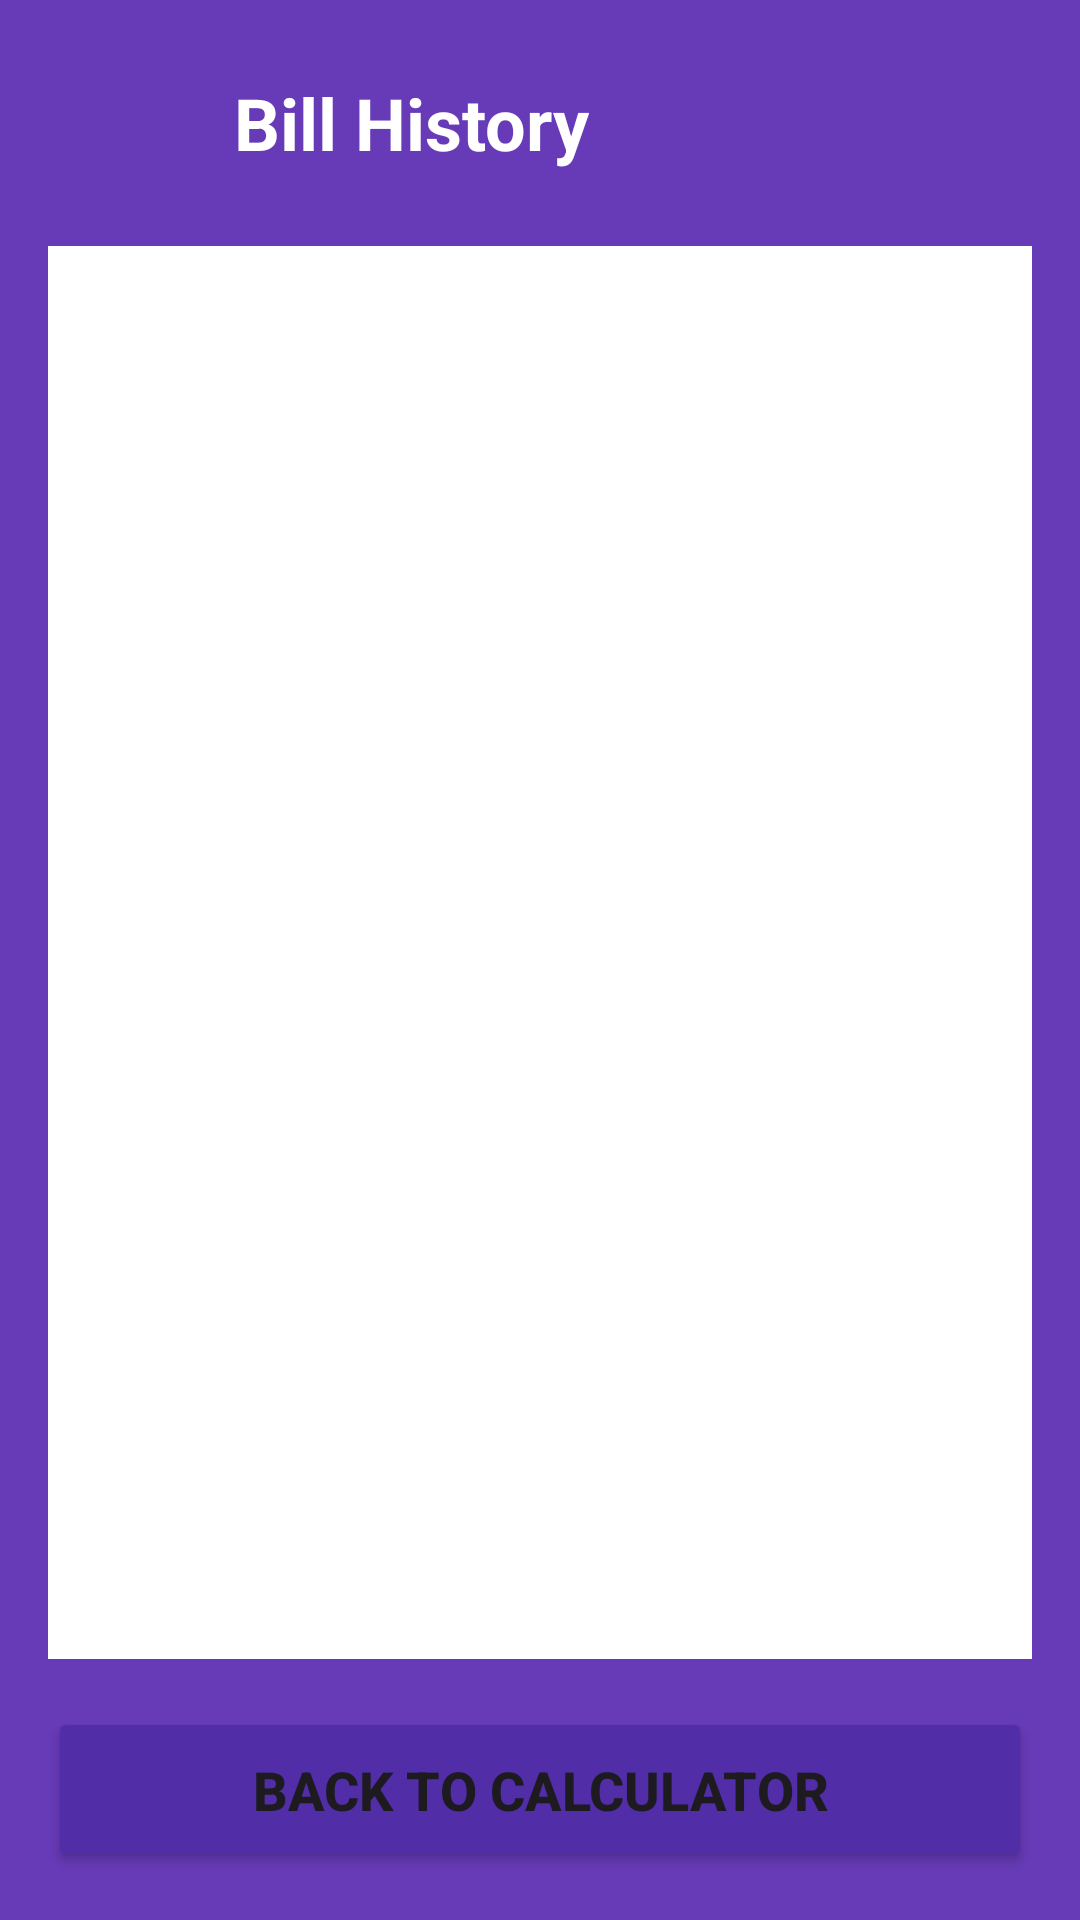

The Android layout XML behind this screen, and the referenced resources:
<!-- AndroidManifest.xml: activity theme Theme.ElectricityBillCalc -->
<!-- res/layout/activity_history.xml -->
<?xml version="1.0" encoding="utf-8"?>
<LinearLayout xmlns:android="http://schemas.android.com/apk/res/android"
    xmlns:app="http://schemas.android.com/apk/res-auto"
    android:layout_width="match_parent"
    android:layout_height="match_parent"
    android:orientation="vertical"
    android:background="@color/purple_light"
    android:padding="16dp">

    
    <LinearLayout
        android:layout_width="match_parent"
        android:layout_height="wrap_content"
        android:orientation="horizontal"
        android:gravity="center_vertical"
        android:layout_marginBottom="16dp">

        <ImageView
            android:layout_width="50dp"
            android:layout_height="50dp"
            android:src="@drawable/ic_history"
            android:layout_marginEnd="12dp"/>

        <TextView
            android:layout_width="wrap_content"
            android:layout_height="wrap_content"
            android:text="Bill History"
            android:textSize="24sp"
            android:textStyle="bold"
            android:textColor="@color/white"/>
    </LinearLayout>

    
    <ListView
        android:id="@+id/historyListView"
        android:layout_width="match_parent"
        android:layout_height="0dp"
        android:layout_weight="1"
        android:background="@color/white"
        android:divider="@color/gray_light"
        android:dividerHeight="1dp"
        android:padding="8dp"/>

    
    <TextView
        android:id="@+id/emptyTextView"
        android:layout_width="match_parent"
        android:layout_height="wrap_content"
        android:text="No bills saved yet. Calculate and save bills from the main screen."
        android:textSize="16sp"
        android:gravity="center"
        android:padding="32dp"
        android:textColor="@color/gray_dark"
        android:visibility="gone"/>

    
    <Button
        android:id="@+id/backButton"
        android:layout_width="match_parent"
        android:layout_height="55dp"
        android:text="BACK TO CALCULATOR"
        android:textSize="18sp"
        android:textStyle="bold"
        android:layout_marginTop="16dp"
        android:backgroundTint="@color/purple_dark"/>
</LinearLayout>
<!-- resources referenced by this layout -->
<resources>
  <color name="gray_dark">#616161</color>
  <color name="gray_light">#F5F5F5</color>
  <color name="purple_dark">#512DA8</color>
  <color name="purple_light">#673AB7</color>
  <color name="white">#FFFFFFFF</color>
  <style name="Theme.ElectricityBillCalc" parent="Theme.MaterialComponents.DayNight.DarkActionBar">
          
          <item name="colorPrimary">@color/purple_dark</item>
          <item name="colorPrimaryVariant">@color/purple_700</item>
          <item name="colorOnPrimary">@color/white</item>
  
          <item name="colorSecondary">@color/teal_700</item>
          <item name="colorSecondaryVariant">@color/teal_700</item>
          <item name="colorOnSecondary">@color/white</item>
  
          
          <item name="android:windowBackground">@color/purple_light</item>
          <item name="android:colorBackground">@color/purple_light</item>
  
          <item name="android:statusBarColor" tools:targetApi="l">@color/purple_dark</item>
          <item name="android:navigationBarColor" tools:targetApi="l">@color/purple_dark</item>
  
          
          <item name="android:textColorPrimary">@color/black</item>
          <item name="android:textColorSecondary">@color/gray_dark</item>
  
          
         
      </style>
  <color name="purple_700">#FF3700B3</color>
  <color name="teal_700">#FF018786</color>
  <color name="black">#FF000000</color>
</resources>
